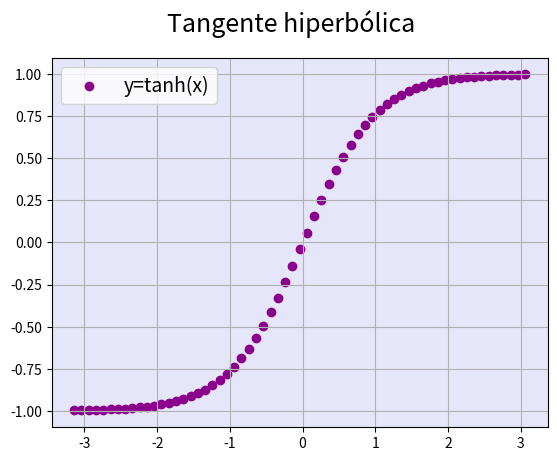

Generate this figure with matplotlib:
# Matplotlib [Python]
# Ejercicios de práctica

# [redacted]
# Version: 2.0

# IMPORTANTE: NO borrar los comentarios
# que aparecen en verde con el hashtag "#"

# Ejercicios de matplotlib
import numpy as np
import matplotlib.pyplot as plt


if __name__ == '__main__':
    print("Bienvenidos a otra clase de Inove con Python")
    print("Scatter Plot")

    # NOTA: aproveche los ejemplos "scatter_plot" de clase

    # Se desea graficar la función tanh para el siguiente
    # intervalor de valores de "X"
    x = np.arange(-np.pi, np.pi, 0.1)

    # Función y = tanh(x) --> tangente hiperbólica
    y = np.tanh(x)

    # Alumno: Graficar la función utilizando "scatter"
    # utilizando "x" e "y" ya disponible

    # Colocar la leyenda y el label con el nombre de la función

    # Elegir un marker a elección

    # Crear acá su gráfico

    fig = plt.figure()
    fig.suptitle('Tangente hiperbólica', fontsize = 18)
    ax = fig.add_subplot()

    ax.scatter(x, y, c='darkmagenta', label='y=tanh(x)')
    ax.legend(fontsize= 14)
    ax.set_facecolor('lavender')
    ax.grid(ls='solid')
    plt.show()

    print("terminamos")
